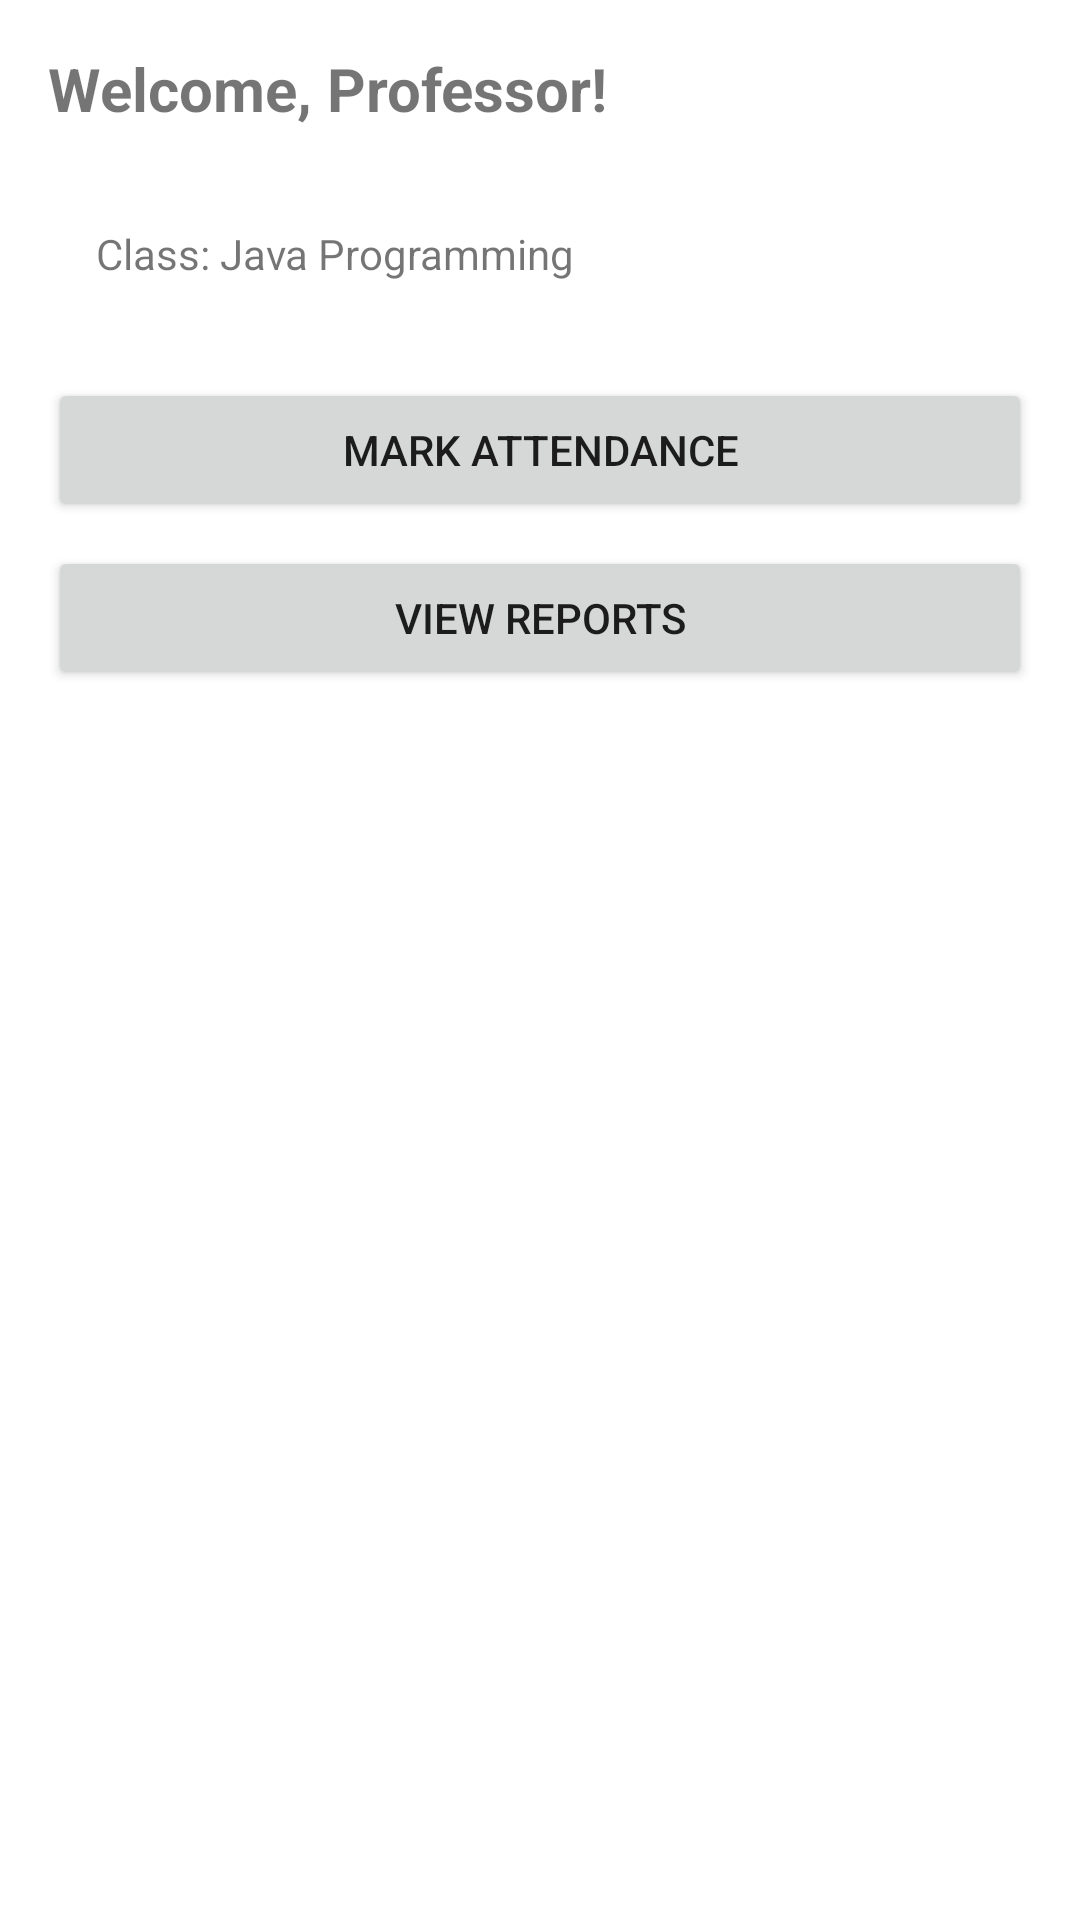

The Android layout XML behind this screen, and the referenced resources:
<!-- AndroidManifest.xml: application theme Theme.AttendanceSystem -->
<!-- res/layout/fragment_professor_dashboard.xml -->
<?xml version="1.0" encoding="utf-8"?>
<ScrollView xmlns:android="http://schemas.android.com/apk/res/android"
    android:layout_width="match_parent"
    android:layout_height="match_parent">

    <LinearLayout
        android:layout_width="match_parent"
        android:layout_height="wrap_content"
        android:orientation="vertical"
        android:padding="16dp">

        <TextView
            android:id="@+id/welcome_text"
            android:layout_width="wrap_content"
            android:layout_height="wrap_content"
            android:text="Welcome, Professor!"
            android:textSize="20sp"
            android:textStyle="bold"
            android:layout_marginBottom="16dp" />

        <LinearLayout
            android:layout_width="match_parent"
            android:layout_height="wrap_content"
            android:orientation="vertical"
            android:padding="16dp"
            android:layout_marginBottom="16dp">

            <TextView
                android:id="@+id/class_text"
                android:layout_width="match_parent"
                android:layout_height="wrap_content"
                android:text="Class: Java Programming"
                android:textSize="14sp" />

        </LinearLayout>

        <Button
            android:id="@+id/mark_attendance_btn"
            android:layout_width="match_parent"
            android:layout_height="48dp"
            android:text="Mark Attendance"
            android:layout_marginBottom="8dp" />

        <Button
            android:id="@+id/view_reports_btn"
            android:layout_width="match_parent"
            android:layout_height="48dp"
            android:text="View Reports" />

    </LinearLayout>

</ScrollView>
<!-- resources referenced by this layout -->
<resources>
  <style name="Theme.AttendanceSystem" parent="Theme.MaterialComponents.DayNight.NoActionBar">
  
          <item name="colorPrimary">@color/purple_500</item>
          <item name="colorSecondary">@color/purple_700</item>
      </style>
  <color name="purple_500">#6200EE</color>
  <color name="purple_700">#3700B3</color>
</resources>
